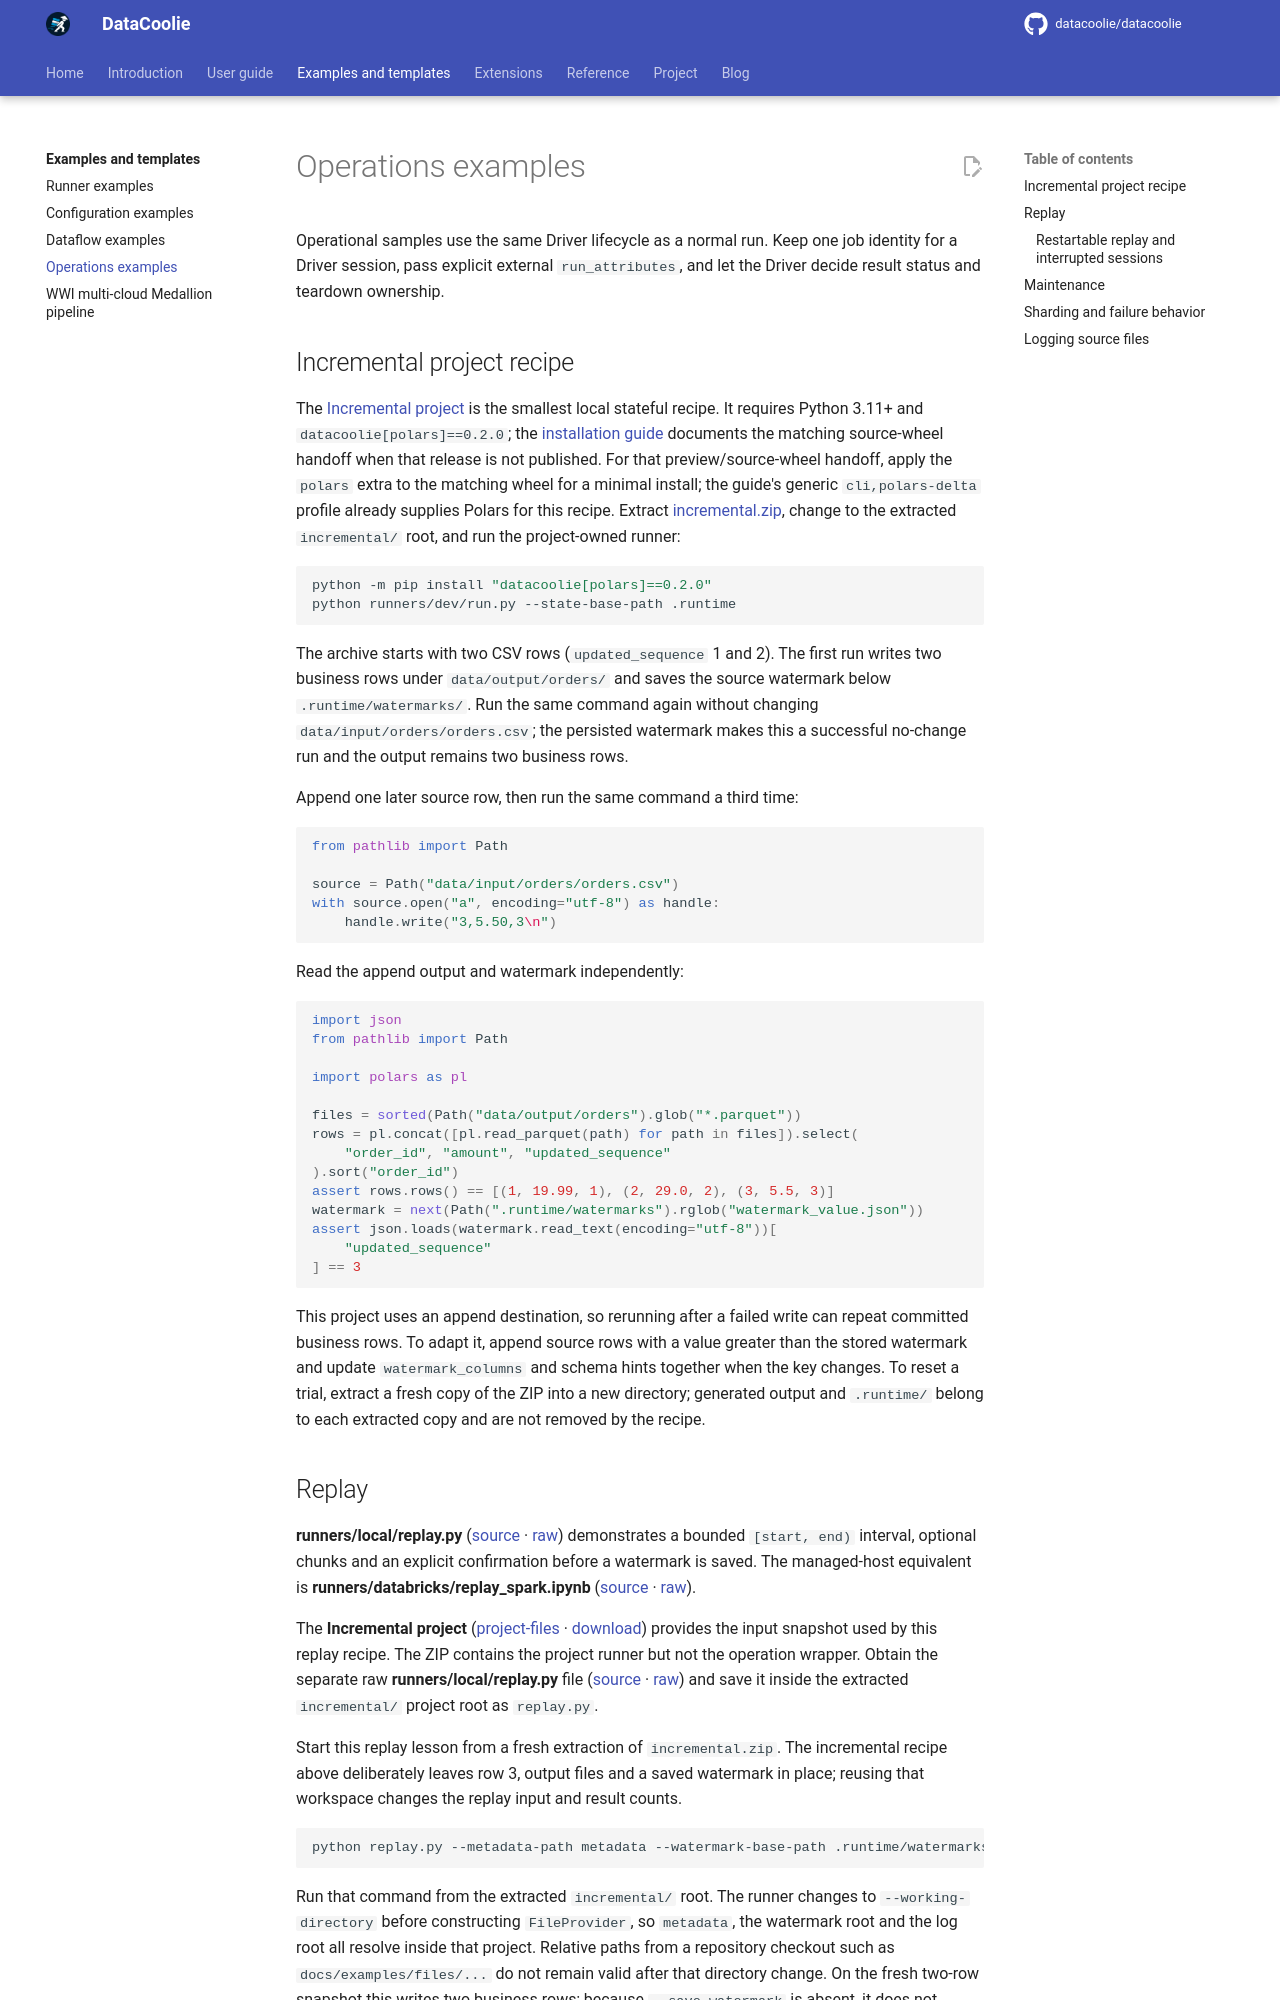

repository: datacoolie/datacoolie · page: examples/operations/index.html · generator: mkdocs

---
title: Operations examples
description: DataCoolie replay, maintenance, sharding, logging and failure-handling examples.
---

# Operations examples

Operational samples use the same Driver lifecycle as a normal run. Keep one
job identity for a Driver session, pass explicit external `run_attributes`, and
let the Driver decide result status and teardown ownership.

## Incremental project recipe {#incremental-project-recipe}

The [Incremental project](index.md#incremental-project) is the smallest local
stateful recipe. It requires Python 3.11+ and
`datacoolie[polars]==0.2.0`; the [installation guide](../guide/getting-started/installation.md)
documents the matching source-wheel handoff when that release is not
published. For that preview/source-wheel handoff, apply the `polars` extra to
the matching wheel for a minimal install; the guide's generic
`cli,polars-delta` profile already supplies Polars for this recipe. Extract
[incremental.zip](downloads/incremental.zip),
change to the extracted `incremental/` root, and run the project-owned runner:

```bash
python -m pip install "datacoolie[polars]==0.2.0"
python runners/dev/run.py --state-base-path .runtime
```

The archive starts with two CSV rows (`updated_sequence` 1 and 2). The first
run writes two business rows under `data/output/orders/` and saves the source
watermark below `.runtime/watermarks/`. Run the same command again without
changing `data/input/orders/orders.csv`; the persisted watermark makes this a
successful no-change run and the output remains two business rows.

Append one later source row, then run the same command a third time:

```python
from pathlib import Path

source = Path("data/input/orders/orders.csv")
with source.open("a", encoding="utf-8") as handle:
    handle.write("3,5.50,3\n")
```

Read the append output and watermark independently:

```python
import json
from pathlib import Path

import polars as pl

files = sorted(Path("data/output/orders").glob("*.parquet"))
rows = pl.concat([pl.read_parquet(path) for path in files]).select(
    "order_id", "amount", "updated_sequence"
).sort("order_id")
assert rows.rows() == [(1, 19.99, 1), (2, 29.0, 2), (3, 5.5, 3)]
watermark = next(Path(".runtime/watermarks").rglob("watermark_value.json"))
assert json.loads(watermark.read_text(encoding="utf-8"))[
    "updated_sequence"
] == 3
```

This project uses an append destination, so rerunning after a failed write can
repeat committed business rows. To adapt it, append source rows with a value
greater than the stored watermark and update `watermark_columns` and schema
hints together when the key changes. To reset a trial, extract a fresh copy of
the ZIP into a new directory; generated output and `.runtime/` belong to each
extracted copy and are not removed by the recipe.

## Replay {#replay}

**runners/local/replay.py** ([source](source/runners/local/replay.py.md) ·
[raw](files/runners/local/replay.py)) demonstrates a bounded
`[start, end)` interval, optional chunks and an explicit confirmation before a
watermark is saved. The managed-host equivalent is
**runners/databricks/replay_spark.ipynb**
([source](source/runners/databricks/replay_spark.ipynb.md) ·
[raw](files/runners/databricks/replay_spark.ipynb)).

The **Incremental project** ([project-files](index.md#incremental-project) ·
[download](downloads/incremental.zip)) provides the input snapshot used by this
replay recipe. The ZIP contains the project runner but not the operation
wrapper. Obtain the separate raw **runners/local/replay.py** file
([source](source/runners/local/replay.py.md) ·
[raw](files/runners/local/replay.py)) and save it inside the extracted
`incremental/` project root as `replay.py`.

Start this replay lesson from a fresh extraction of `incremental.zip`. The
incremental recipe above deliberately leaves row 3, output files and a saved
watermark in place; reusing that workspace changes the replay input and result
counts.

```bash
python replay.py --metadata-path metadata --watermark-base-path .runtime/watermarks --log-base-path .runtime/logs --working-directory . --start 1 --end 4
```

Run that command from the extracted `incremental/` root. The runner changes to
`--working-directory` before constructing `FileProvider`, so `metadata`, the
watermark root and the log root all resolve inside that project. Relative paths
from a repository checkout such as `docs/examples/files/...` do not remain
valid after that directory change. On the fresh two-row snapshot this writes
two business rows; because `--save-watermark` is absent, it does not persist a
replay watermark.
